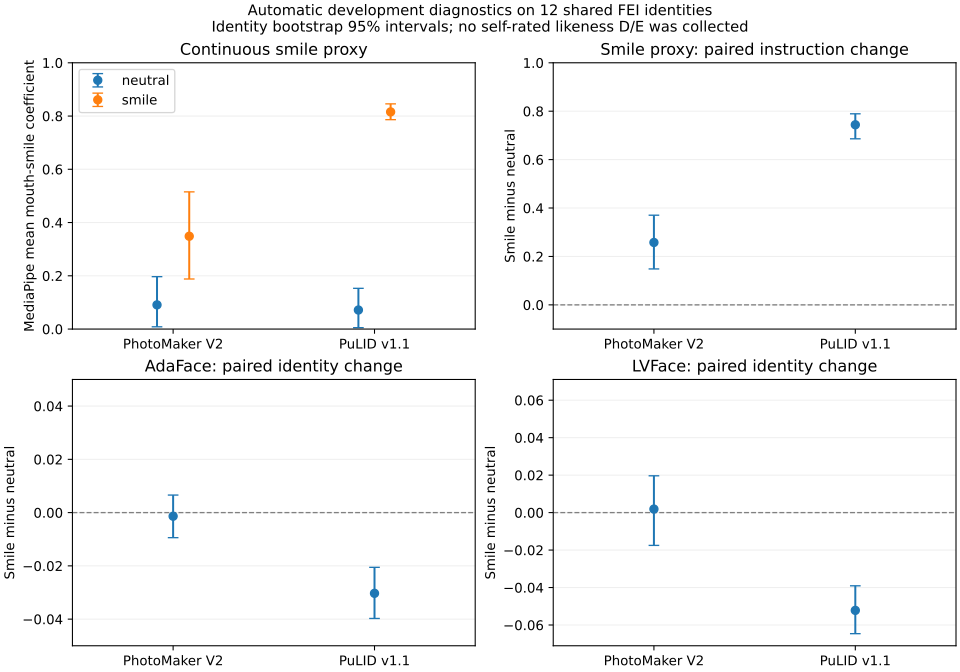

The file beside this chart, header and first rows:
status, metric, treatment, control, expected_pair_count, valid_pair_count, identity_count, valid_identity_count, estimate, ci95_lower, ci95_upper, evaluator, model
complete, mouth_smile_mean, smile, neutral, 24, 24, 12, 12, 0.2578, 0.1485, 0.3705, , PhotoMaker V2
complete, jaw_open, smile, neutral, 24, 24, 12, 12, 0.0007502, -0.005692, 0.009195, , PhotoMaker V2
complete, target_similarity, smile, neutral, 24, 24, 12, 12, -0.001351, -0.009412, 0.00658, adaface, PhotoMaker V2
complete, target_impostor_margin, smile, neutral, 24, 24, 12, 12, 0.0003689, -0.01274, 0.01261, adaface, PhotoMaker V2
complete, end_to_end_rank1, smile, neutral, 24, 24, 12, 12, 0.0, 0.0, 0.0, adaface, PhotoMaker V2
complete, target_similarity, smile, neutral, 24, 24, 12, 12, 0.001894, -0.0175, 0.01966, lvface, PhotoMaker V2
complete, target_impostor_margin, smile, neutral, 24, 24, 12, 12, 0.003579, -0.02279, 0.03165, lvface, PhotoMaker V2
complete, end_to_end_rank1, smile, neutral, 24, 24, 12, 12, 0.0, 0.0, 0.0, lvface, PhotoMaker V2
complete, mouth_smile_mean, smile, neutral, 24, 24, 12, 12, 0.7439, 0.6861, 0.7892, , PuLID v1.1
complete, jaw_open, smile, neutral, 24, 24, 12, 12, 0.04169, 0.02035, 0.06901, , PuLID v1.1
complete, target_similarity, smile, neutral, 24, 24, 12, 12, -0.03031, -0.03974, -0.02054, adaface, PuLID v1.1
complete, target_impostor_margin, smile, neutral, 24, 24, 12, 12, -0.02733, -0.04053, -0.01578, adaface, PuLID v1.1
complete, end_to_end_rank1, smile, neutral, 24, 24, 12, 12, 0.0, 0.0, 0.0, adaface, PuLID v1.1
complete, target_similarity, smile, neutral, 24, 24, 12, 12, -0.05218, -0.0646, -0.03907, lvface, PuLID v1.1
complete, target_impostor_margin, smile, neutral, 24, 24, 12, 12, -0.05179, -0.06695, -0.03702, lvface, PuLID v1.1
complete, end_to_end_rank1, smile, neutral, 24, 24, 12, 12, 0.0, 0.0, 0.0, lvface, PuLID v1.1
